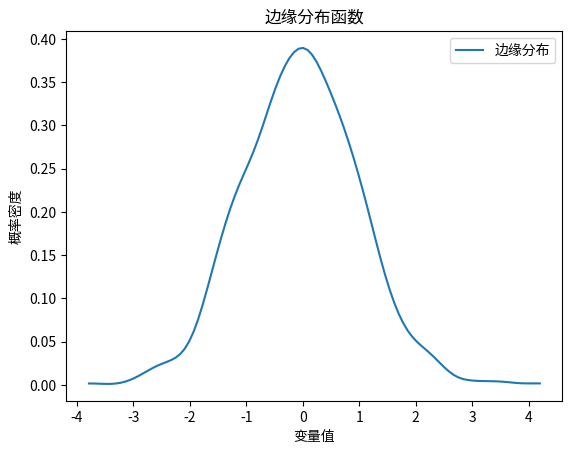

Write the Python code that produced this figure.
import numpy as np
from scipy.stats import gaussian_kde

def marginal_distribution(data, variable_index, grid_points=100):
    """
    计算边缘分布函数。

    参数:
        data (numpy.ndarray): 数据集，形状为 (n_samples, n_features)。
        variable_index (int): 要计算边缘分布的变量索引。
        grid_points (int): 用于估计分布的网格点数量。

    返回:ss
        grid (numpy.ndarray): 网格点。
        marginal_pdf (numpy.ndarray): 边缘分布的概率密度值。
    """
    # 提取指定变量的数据
    variable_data = data[:, variable_index]
    
    # 使用核密度估计计算边缘分布
    kde = gaussian_kde(variable_data)
    
    # 创建网格点
    grid = np.linspace(variable_data.min(), variable_data.max(), grid_points)
    
    # 计算概率密度值
    marginal_pdf = kde(grid)
    
    return grid, marginal_pdf

# 示例数据
if __name__ == "__main__":
    # 生成二维正态分布数据
    mean = [0, 0]
    cov = [[1, 0.5], [0.5, 1]]
    data = np.random.multivariate_normal(mean, cov, size=1000)
    
    # 计算第一个变量的边缘分布
    grid, marginal_pdf = marginal_distribution(data, variable_index=0)
    
    # 可视化
    import matplotlib.pyplot as plt
    plt.plot(grid, marginal_pdf, label="边缘分布")
    plt.xlabel("变量值")
    plt.ylabel("概率密度")
    plt.title("边缘分布函数")
    plt.legend()
    plt.show()